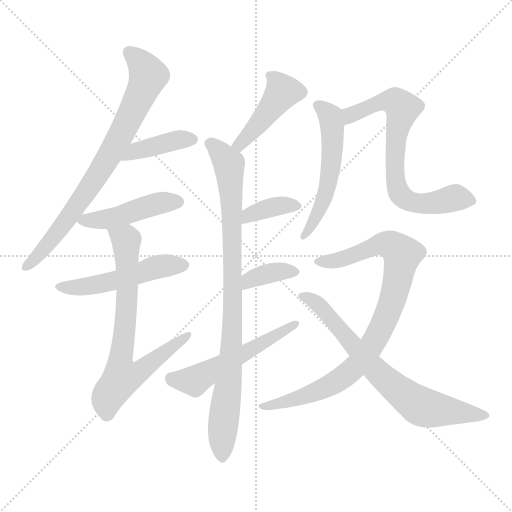
t = 0.00 s
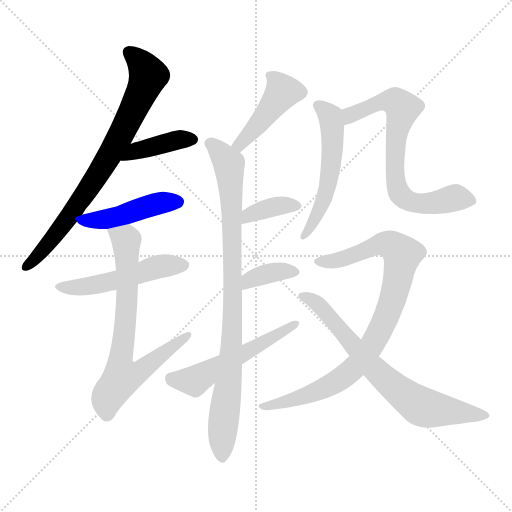
t = 2.05 s
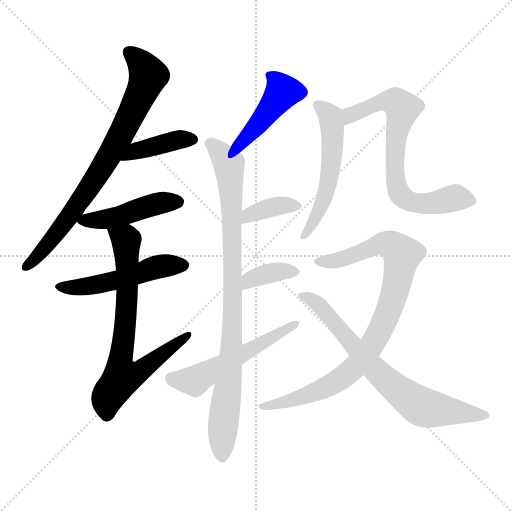
t = 4.10 s
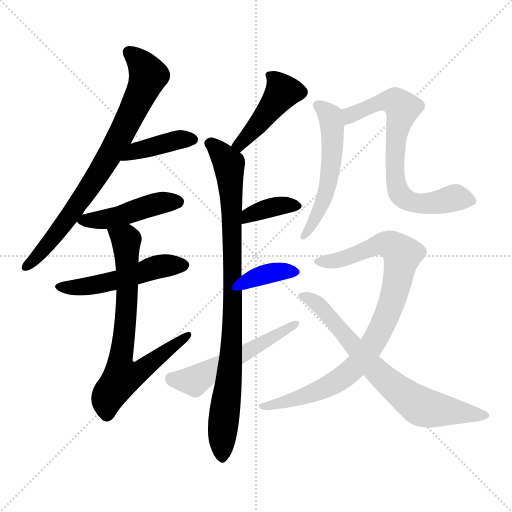
t = 6.15 s
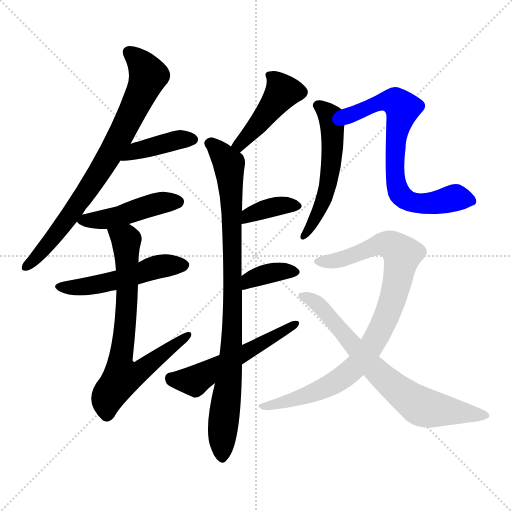
t = 8.20 s
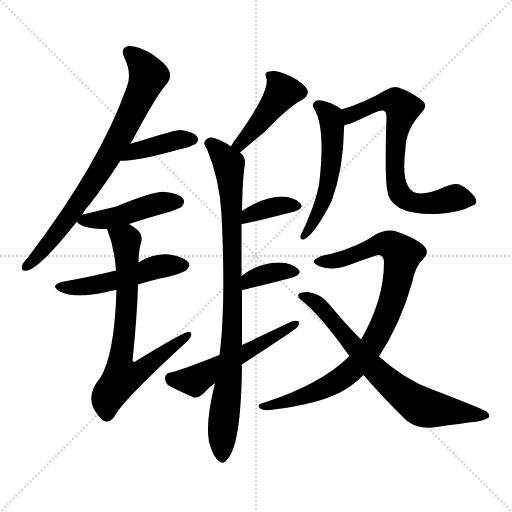
t = 10.25 s

The animated SVG that drew these frames (rendered in a browser with its animation timeline set to each time). Animation: 14 CSS @keyframes rules; one cycle of 10.25 s.

<svg version="1.1" viewBox="0 0 1024 1024" xmlns="http://www.w3.org/2000/svg">
  <g stroke="lightgray" stroke-dasharray="1,1" stroke-width="1" transform="scale(4, 4)">
    <line x1="0" y1="0" x2="256" y2="256"></line>
    <line x1="256" y1="0" x2="0" y2="256"></line>
    <line x1="128" y1="0" x2="128" y2="256"></line>
    <line x1="0" y1="128" x2="256" y2="128"></line>
  </g>
<g transform="scale(1, -1) translate(0, -900)">
   <style type="text/css">
    @keyframes keyframes0 {
      from {
       stroke: blue;
       stroke-dashoffset: 769;
       stroke-width: 128;
       }
       71% {
       animation-timing-function: step-end;
       stroke: blue;
       stroke-dashoffset: 0;
       stroke-width: 128;
       }
       to {
       stroke: black;
       stroke-width: 1024;
       }
       }
       #make-me-a-hanzi-animation-0 {
         animation: keyframes0 0.875814s both;
         animation-delay: 0.000000s;
         animation-timing-function: linear;
       }
    @keyframes keyframes1 {
      from {
       stroke: blue;
       stroke-dashoffset: 401;
       stroke-width: 128;
       }
       57% {
       animation-timing-function: step-end;
       stroke: blue;
       stroke-dashoffset: 0;
       stroke-width: 128;
       }
       to {
       stroke: black;
       stroke-width: 1024;
       }
       }
       #make-me-a-hanzi-animation-1 {
         animation: keyframes1 0.576335s both;
         animation-delay: 0.875814s;
         animation-timing-function: linear;
       }
    @keyframes keyframes2 {
      from {
       stroke: blue;
       stroke-dashoffset: 456;
       stroke-width: 128;
       }
       60% {
       animation-timing-function: step-end;
       stroke: blue;
       stroke-dashoffset: 0;
       stroke-width: 128;
       }
       to {
       stroke: black;
       stroke-width: 1024;
       }
       }
       #make-me-a-hanzi-animation-2 {
         animation: keyframes2 0.621094s both;
         animation-delay: 1.452148s;
         animation-timing-function: linear;
       }
    @keyframes keyframes3 {
      from {
       stroke: blue;
       stroke-dashoffset: 506;
       stroke-width: 128;
       }
       62% {
       animation-timing-function: step-end;
       stroke: blue;
       stroke-dashoffset: 0;
       stroke-width: 128;
       }
       to {
       stroke: black;
       stroke-width: 1024;
       }
       }
       #make-me-a-hanzi-animation-3 {
         animation: keyframes3 0.661784s both;
         animation-delay: 2.073242s;
         animation-timing-function: linear;
       }
    @keyframes keyframes4 {
      from {
       stroke: blue;
       stroke-dashoffset: 721;
       stroke-width: 128;
       }
       70% {
       animation-timing-function: step-end;
       stroke: blue;
       stroke-dashoffset: 0;
       stroke-width: 128;
       }
       to {
       stroke: black;
       stroke-width: 1024;
       }
       }
       #make-me-a-hanzi-animation-4 {
         animation: keyframes4 0.836751s both;
         animation-delay: 2.735026s;
         animation-timing-function: linear;
       }
    @keyframes keyframes5 {
      from {
       stroke: blue;
       stroke-dashoffset: 435;
       stroke-width: 128;
       }
       59% {
       animation-timing-function: step-end;
       stroke: blue;
       stroke-dashoffset: 0;
       stroke-width: 128;
       }
       to {
       stroke: black;
       stroke-width: 1024;
       }
       }
       #make-me-a-hanzi-animation-5 {
         animation: keyframes5 0.604004s both;
         animation-delay: 3.571777s;
         animation-timing-function: linear;
       }
    @keyframes keyframes6 {
      from {
       stroke: blue;
       stroke-dashoffset: 899;
       stroke-width: 128;
       }
       75% {
       animation-timing-function: step-end;
       stroke: blue;
       stroke-dashoffset: 0;
       stroke-width: 128;
       }
       to {
       stroke: black;
       stroke-width: 1024;
       }
       }
       #make-me-a-hanzi-animation-6 {
         animation: keyframes6 0.981608s both;
         animation-delay: 4.175781s;
         animation-timing-function: linear;
       }
    @keyframes keyframes7 {
      from {
       stroke: blue;
       stroke-dashoffset: 370;
       stroke-width: 128;
       }
       55% {
       animation-timing-function: step-end;
       stroke: blue;
       stroke-dashoffset: 0;
       stroke-width: 128;
       }
       to {
       stroke: black;
       stroke-width: 1024;
       }
       }
       #make-me-a-hanzi-animation-7 {
         animation: keyframes7 0.551107s both;
         animation-delay: 5.157389s;
         animation-timing-function: linear;
       }
    @keyframes keyframes8 {
      from {
       stroke: blue;
       stroke-dashoffset: 366;
       stroke-width: 128;
       }
       54% {
       animation-timing-function: step-end;
       stroke: blue;
       stroke-dashoffset: 0;
       stroke-width: 128;
       }
       to {
       stroke: black;
       stroke-width: 1024;
       }
       }
       #make-me-a-hanzi-animation-8 {
         animation: keyframes8 0.547852s both;
         animation-delay: 5.708496s;
         animation-timing-function: linear;
       }
    @keyframes keyframes9 {
      from {
       stroke: blue;
       stroke-dashoffset: 534;
       stroke-width: 128;
       }
       63% {
       animation-timing-function: step-end;
       stroke: blue;
       stroke-dashoffset: 0;
       stroke-width: 128;
       }
       to {
       stroke: black;
       stroke-width: 1024;
       }
       }
       #make-me-a-hanzi-animation-9 {
         animation: keyframes9 0.684570s both;
         animation-delay: 6.256348s;
         animation-timing-function: linear;
       }
    @keyframes keyframes10 {
      from {
       stroke: blue;
       stroke-dashoffset: 539;
       stroke-width: 128;
       }
       64% {
       animation-timing-function: step-end;
       stroke: blue;
       stroke-dashoffset: 0;
       stroke-width: 128;
       }
       to {
       stroke: black;
       stroke-width: 1024;
       }
       }
       #make-me-a-hanzi-animation-10 {
         animation: keyframes10 0.688639s both;
         animation-delay: 6.940918s;
         animation-timing-function: linear;
       }
    @keyframes keyframes11 {
      from {
       stroke: blue;
       stroke-dashoffset: 709;
       stroke-width: 128;
       }
       70% {
       animation-timing-function: step-end;
       stroke: blue;
       stroke-dashoffset: 0;
       stroke-width: 128;
       }
       to {
       stroke: black;
       stroke-width: 1024;
       }
       }
       #make-me-a-hanzi-animation-11 {
         animation: keyframes11 0.826986s both;
         animation-delay: 7.629557s;
         animation-timing-function: linear;
       }
    @keyframes keyframes12 {
      from {
       stroke: blue;
       stroke-dashoffset: 884;
       stroke-width: 128;
       }
       74% {
       animation-timing-function: step-end;
       stroke: blue;
       stroke-dashoffset: 0;
       stroke-width: 128;
       }
       to {
       stroke: black;
       stroke-width: 1024;
       }
       }
       #make-me-a-hanzi-animation-12 {
         animation: keyframes12 0.969401s both;
         animation-delay: 8.456543s;
         animation-timing-function: linear;
       }
    @keyframes keyframes13 {
      from {
       stroke: blue;
       stroke-dashoffset: 710;
       stroke-width: 128;
       }
       70% {
       animation-timing-function: step-end;
       stroke: blue;
       stroke-dashoffset: 0;
       stroke-width: 128;
       }
       to {
       stroke: black;
       stroke-width: 1024;
       }
       }
       #make-me-a-hanzi-animation-13 {
         animation: keyframes13 0.827799s both;
         animation-delay: 9.425944s;
         animation-timing-function: linear;
       }
</style>
<path d="M 164.0 470.0 Q 170.0 482.0 180.0 492.0 Q 210.0 531.0 241.0 579.0 L 261.0 612.0 Q 315.0 714.0 335.0 734.0 Q 344.0 746.0 338.0 759.0 Q 334.0 771.0 304.0 792.0 Q 277.0 808.0 258.0 808.0 Q 239.0 805.0 249.0 784.0 Q 264.0 753.0 254.0 727.0 Q 200.0 574.0 55.0 384.0 Q 45.0 374.0 44.0 367.0 Q 41.0 357.0 55.0 359.0 Q 82.0 366.0 154.0 457.0 L 164.0 470.0 Z" fill="lightgray"></path> 
<path d="M 241.0 579.0 Q 265.0 576.0 347.0 598.0 Q 359.0 602.0 374.0 605.0 Q 390.0 611.0 392.0 613.0 Q 399.0 620.0 394.0 627.0 Q 387.0 637.0 361.0 640.0 Q 349.0 640.0 277.0 617.0 Q 268.0 616.0 261.0 612.0 C 234.0 599.0 211.0 581.0 241.0 579.0 Z" fill="lightgray"></path> 
<path d="M 258.0 452.0 Q 297.0 465.0 341.0 477.0 Q 360.0 484.0 364.0 487.0 Q 371.0 496.0 366.0 503.0 Q 359.0 513.0 331.0 516.0 Q 310.0 519.0 233.0 487.0 Q 203.0 480.0 170.0 472.0 Q 166.0 472.0 164.0 470.0 C 147.0 465.0 147.0 465.0 154.0 457.0 Q 160.0 445.0 199.0 442.0 Q 206.0 442.0 214.0 442.0 L 258.0 452.0 Z" fill="lightgray"></path> 
<path d="M 276.0 331.0 Q 304.0 340.0 339.0 347.0 Q 370.0 356.0 374.0 361.0 Q 381.0 368.0 377.0 375.0 Q 370.0 385.0 345.0 390.0 Q 312.0 396.0 277.0 375.0 L 232.0 359.0 Q 225.0 358.0 220.0 356.0 Q 178.0 346.0 128.0 337.0 Q 97.0 330.0 120.0 317.0 Q 150.0 302.0 213.0 316.0 Q 222.0 319.0 233.0 320.0 L 276.0 331.0 Z" fill="lightgray"></path> 
<path d="M 233.0 320.0 Q 229.0 191.0 201.0 145.0 Q 162.0 99.0 205.0 60.0 L 206.0 59.0 Q 218.0 52.0 229.0 67.0 Q 241.0 94.0 363.0 207.0 Q 379.0 220.0 382.0 228.0 Q 385.0 237.0 376.0 236.0 Q 367.0 236.0 272.0 178.0 Q 268.0 174.0 265.0 179.0 Q 274.0 263.0 276.0 331.0 L 277.0 375.0 Q 277.0 397.0 282.0 415.0 Q 286.0 427.0 278.0 437.0 Q 268.0 447.0 258.0 452.0 C 233.0 469.0 204.0 470.0 214.0 442.0 Q 229.0 405.0 232.0 359.0 L 233.0 320.0 Z" fill="lightgray"></path> 
<path d="M 480.0 595.0 Q 510.0 620.0 530.0 637.0 Q 579.0 688.0 604.0 700.0 Q 623.0 712.0 611.0 726.0 Q 598.0 741.0 573.0 751.0 Q 551.0 761.0 539.0 757.0 Q 527.0 756.0 533.0 743.0 Q 539.0 716.0 473.0 624.0 Q 467.0 617.0 462.0 607.0 C 448.0 581.0 457.0 576.0 480.0 595.0 Z" fill="lightgray"></path> 
<path d="M 484.0 210.0 Q 484.0 265.0 484.0 320.0 L 483.0 348.0 Q 483.0 408.0 483.0 452.0 L 484.0 478.0 Q 485.0 545.0 490.0 572.0 Q 491.0 587.0 480.0 595.0 L 462.0 607.0 Q 446.0 619.0 425.0 625.0 Q 415.0 626.0 410.0 618.0 Q 406.0 612.0 414.0 602.0 Q 439.0 541.0 443.0 472.0 Q 452.0 289.0 439.0 190.0 L 430.0 134.0 Q 406.0 37.0 423.0 1.0 Q 427.0 -11.0 434.0 -19.0 Q 446.0 -32.0 455.0 -18.0 Q 482.0 10.0 484.0 169.0 Q 484.0 170.0 484.0 171.0 L 484.0 210.0 Z" fill="lightgray"></path> 
<path d="M 483.0 452.0 Q 492.0 452.0 589.0 477.0 Q 610.0 484.0 600.0 494.0 Q 588.0 506.0 564.0 507.0 Q 528.0 507.0 484.0 478.0 C 459.0 462.0 453.0 449.0 483.0 452.0 Z" fill="lightgray"></path> 
<path d="M 484.0 320.0 Q 487.0 321.0 490.0 321.0 Q 544.0 334.0 585.0 345.0 Q 606.0 352.0 596.0 362.0 Q 584.0 374.0 560.0 375.0 Q 517.0 375.0 483.0 348.0 C 459.0 330.0 455.0 314.0 484.0 320.0 Z" fill="lightgray"></path> 
<path d="M 484.0 171.0 Q 580.0 234.0 589.0 241.0 Q 599.0 248.0 598.0 256.0 Q 594.0 260.0 583.0 257.0 Q 537.0 235.0 484.0 210.0 L 439.0 190.0 Q 355.0 157.0 341.0 155.0 Q 331.0 154.0 330.0 144.0 Q 330.0 134.0 339.0 128.0 Q 358.0 118.0 388.0 105.0 Q 397.0 104.0 406.0 112.0 Q 416.0 124.0 430.0 134.0 L 484.0 171.0 Z" fill="lightgray"></path> 
<path d="M 683.0 681.0 Q 673.0 690.0 654.0 696.0 Q 639.0 702.0 631.0 698.0 Q 622.0 692.0 628.0 683.0 Q 652.0 644.0 638.0 530.0 Q 631.0 497.0 618.0 467.0 Q 612.0 451.0 605.0 437.0 Q 602.0 433.0 601.0 427.0 Q 600.0 420.0 607.0 421.0 Q 626.0 427.0 661.0 493.0 Q 661.0 496.0 663.0 497.0 Q 687.0 563.0 688.0 643.0 Q 688.0 647.0 689.0 650.0 C 692.0 675.0 692.0 675.0 683.0 681.0 Z" fill="lightgray"></path> 
<path d="M 945.0 489.0 Q 958.0 493.0 949.0 507.0 Q 936.0 523.0 919.0 531.0 Q 909.0 535.0 889.0 526.0 Q 829.0 499.0 816.0 528.0 Q 804.0 547.0 811.0 603.0 Q 811.0 639.0 843.0 675.0 Q 858.0 690.0 842.0 701.0 Q 820.0 717.0 797.0 725.0 Q 787.0 729.0 772.0 720.0 Q 730.0 695.0 683.0 681.0 C 654.0 672.0 660.0 642.0 689.0 650.0 Q 698.0 650.0 745.0 673.0 Q 760.0 680.0 766.0 679.0 Q 773.0 678.0 773.0 665.0 Q 769.0 539.0 775.0 518.0 Q 775.0 500.0 799.0 484.0 Q 824.0 471.0 873.0 472.0 Q 921.0 475.0 945.0 489.0 Z" fill="lightgray"></path> 
<path d="M 758.0 187.0 Q 801.0 253.0 824.0 334.0 Q 830.0 367.0 848.0 384.0 Q 861.0 397.0 845.0 411.0 Q 826.0 426.0 793.0 437.0 Q 774.0 443.0 753.0 432.0 Q 717.0 407.0 665.0 393.0 Q 640.0 389.0 630.0 381.0 Q 623.0 374.0 640.0 367.0 Q 665.0 357.0 701.0 371.0 Q 725.0 380.0 749.0 388.0 Q 767.0 395.0 768.0 376.0 Q 768.0 300.0 722.0 221.0 L 699.0 188.0 Q 642.0 131.0 526.0 94.0 Q 511.0 90.0 521.0 83.0 Q 528.0 77.0 555.0 82.0 Q 634.0 92.0 680.0 115.0 Q 705.0 128.0 727.0 150.0 L 758.0 187.0 Z" fill="lightgray"></path> 
<path d="M 727.0 150.0 Q 761.0 110.0 813.0 59.0 Q 837.0 40.0 873.0 46.0 Q 921.0 53.0 955.0 57.0 Q 965.0 58.0 976.0 64.0 Q 983.0 68.0 973.0 77.0 Q 961.0 84.0 862.0 122.0 Q 811.0 140.0 758.0 187.0 L 722.0 221.0 Q 691.0 252.0 657.0 293.0 Q 642.0 312.0 616.0 316.0 Q 606.0 317.0 598.0 313.0 Q 594.0 307.0 601.0 301.0 Q 640.0 271.0 695.0 193.0 Q 696.0 192.0 699.0 188.0 L 727.0 150.0 Z" fill="lightgray"></path> 
      <clipPath id="make-me-a-hanzi-clip-0">
      <path d="M 164.0 470.0 Q 170.0 482.0 180.0 492.0 Q 210.0 531.0 241.0 579.0 L 261.0 612.0 Q 315.0 714.0 335.0 734.0 Q 344.0 746.0 338.0 759.0 Q 334.0 771.0 304.0 792.0 Q 277.0 808.0 258.0 808.0 Q 239.0 805.0 249.0 784.0 Q 264.0 753.0 254.0 727.0 Q 200.0 574.0 55.0 384.0 Q 45.0 374.0 44.0 367.0 Q 41.0 357.0 55.0 359.0 Q 82.0 366.0 154.0 457.0 L 164.0 470.0 Z" fill="lightgray"></path>
      </clipPath>
      <path clip-path="url(#make-me-a-hanzi-clip-0)" d="M 259.0 794.0 L 284.0 771.0 L 295.0 746.0 L 244.0 633.0 L 133.0 458.0 L 53.0 368.0 " fill="none" id="make-me-a-hanzi-animation-0" stroke-dasharray="641 1282" stroke-linecap="round"></path>

      <clipPath id="make-me-a-hanzi-clip-1">
      <path d="M 241.0 579.0 Q 265.0 576.0 347.0 598.0 Q 359.0 602.0 374.0 605.0 Q 390.0 611.0 392.0 613.0 Q 399.0 620.0 394.0 627.0 Q 387.0 637.0 361.0 640.0 Q 349.0 640.0 277.0 617.0 Q 268.0 616.0 261.0 612.0 C 234.0 599.0 211.0 581.0 241.0 579.0 Z" fill="lightgray"></path>
      </clipPath>
      <path clip-path="url(#make-me-a-hanzi-clip-1)" d="M 245.0 584.0 L 314.0 610.0 L 384.0 621.0 " fill="none" id="make-me-a-hanzi-animation-1" stroke-dasharray="273 546" stroke-linecap="round"></path>

      <clipPath id="make-me-a-hanzi-clip-2">
      <path d="M 258.0 452.0 Q 297.0 465.0 341.0 477.0 Q 360.0 484.0 364.0 487.0 Q 371.0 496.0 366.0 503.0 Q 359.0 513.0 331.0 516.0 Q 310.0 519.0 233.0 487.0 Q 203.0 480.0 170.0 472.0 Q 166.0 472.0 164.0 470.0 C 147.0 465.0 147.0 465.0 154.0 457.0 Q 160.0 445.0 199.0 442.0 Q 206.0 442.0 214.0 442.0 L 258.0 452.0 Z" fill="lightgray"></path>
      </clipPath>
      <path clip-path="url(#make-me-a-hanzi-clip-2)" d="M 161.0 457.0 L 217.0 462.0 L 313.0 492.0 L 356.0 496.0 " fill="none" id="make-me-a-hanzi-animation-2" stroke-dasharray="328 656" stroke-linecap="round"></path>

      <clipPath id="make-me-a-hanzi-clip-3">
      <path d="M 276.0 331.0 Q 304.0 340.0 339.0 347.0 Q 370.0 356.0 374.0 361.0 Q 381.0 368.0 377.0 375.0 Q 370.0 385.0 345.0 390.0 Q 312.0 396.0 277.0 375.0 L 232.0 359.0 Q 225.0 358.0 220.0 356.0 Q 178.0 346.0 128.0 337.0 Q 97.0 330.0 120.0 317.0 Q 150.0 302.0 213.0 316.0 Q 222.0 319.0 233.0 320.0 L 276.0 331.0 Z" fill="lightgray"></path>
      </clipPath>
      <path clip-path="url(#make-me-a-hanzi-clip-3)" d="M 122.0 328.0 L 152.0 325.0 L 200.0 331.0 L 306.0 364.0 L 366.0 370.0 " fill="none" id="make-me-a-hanzi-animation-3" stroke-dasharray="378 756" stroke-linecap="round"></path>

      <clipPath id="make-me-a-hanzi-clip-4">
      <path d="M 233.0 320.0 Q 229.0 191.0 201.0 145.0 Q 162.0 99.0 205.0 60.0 L 206.0 59.0 Q 218.0 52.0 229.0 67.0 Q 241.0 94.0 363.0 207.0 Q 379.0 220.0 382.0 228.0 Q 385.0 237.0 376.0 236.0 Q 367.0 236.0 272.0 178.0 Q 268.0 174.0 265.0 179.0 Q 274.0 263.0 276.0 331.0 L 277.0 375.0 Q 277.0 397.0 282.0 415.0 Q 286.0 427.0 278.0 437.0 Q 268.0 447.0 258.0 452.0 C 233.0 469.0 204.0 470.0 214.0 442.0 Q 229.0 405.0 232.0 359.0 L 233.0 320.0 Z" fill="lightgray"></path>
      </clipPath>
      <path clip-path="url(#make-me-a-hanzi-clip-4)" d="M 223.0 438.0 L 253.0 415.0 L 254.0 297.0 L 240.0 172.0 L 245.0 146.0 L 276.0 155.0 L 376.0 230.0 " fill="none" id="make-me-a-hanzi-animation-4" stroke-dasharray="593 1186" stroke-linecap="round"></path>

      <clipPath id="make-me-a-hanzi-clip-5">
      <path d="M 480.0 595.0 Q 510.0 620.0 530.0 637.0 Q 579.0 688.0 604.0 700.0 Q 623.0 712.0 611.0 726.0 Q 598.0 741.0 573.0 751.0 Q 551.0 761.0 539.0 757.0 Q 527.0 756.0 533.0 743.0 Q 539.0 716.0 473.0 624.0 Q 467.0 617.0 462.0 607.0 C 448.0 581.0 457.0 576.0 480.0 595.0 Z" fill="lightgray"></path>
      </clipPath>
      <path clip-path="url(#make-me-a-hanzi-clip-5)" d="M 545.0 746.0 L 563.0 713.0 L 497.0 630.0 L 480.0 611.0 L 470.0 609.0 " fill="none" id="make-me-a-hanzi-animation-5" stroke-dasharray="307 614" stroke-linecap="round"></path>

      <clipPath id="make-me-a-hanzi-clip-6">
      <path d="M 484.0 210.0 Q 484.0 265.0 484.0 320.0 L 483.0 348.0 Q 483.0 408.0 483.0 452.0 L 484.0 478.0 Q 485.0 545.0 490.0 572.0 Q 491.0 587.0 480.0 595.0 L 462.0 607.0 Q 446.0 619.0 425.0 625.0 Q 415.0 626.0 410.0 618.0 Q 406.0 612.0 414.0 602.0 Q 439.0 541.0 443.0 472.0 Q 452.0 289.0 439.0 190.0 L 430.0 134.0 Q 406.0 37.0 423.0 1.0 Q 427.0 -11.0 434.0 -19.0 Q 446.0 -32.0 455.0 -18.0 Q 482.0 10.0 484.0 169.0 Q 484.0 170.0 484.0 171.0 L 484.0 210.0 Z" fill="lightgray"></path>
      </clipPath>
      <path clip-path="url(#make-me-a-hanzi-clip-6)" d="M 420.0 613.0 L 458.0 572.0 L 464.0 489.0 L 465.0 249.0 L 444.0 -14.0 " fill="none" id="make-me-a-hanzi-animation-6" stroke-dasharray="771 1542" stroke-linecap="round"></path>

      <clipPath id="make-me-a-hanzi-clip-7">
      <path d="M 483.0 452.0 Q 492.0 452.0 589.0 477.0 Q 610.0 484.0 600.0 494.0 Q 588.0 506.0 564.0 507.0 Q 528.0 507.0 484.0 478.0 C 459.0 462.0 453.0 449.0 483.0 452.0 Z" fill="lightgray"></path>
      </clipPath>
      <path clip-path="url(#make-me-a-hanzi-clip-7)" d="M 484.0 458.0 L 538.0 484.0 L 592.0 487.0 " fill="none" id="make-me-a-hanzi-animation-7" stroke-dasharray="242 484" stroke-linecap="round"></path>

      <clipPath id="make-me-a-hanzi-clip-8">
      <path d="M 484.0 320.0 Q 487.0 321.0 490.0 321.0 Q 544.0 334.0 585.0 345.0 Q 606.0 352.0 596.0 362.0 Q 584.0 374.0 560.0 375.0 Q 517.0 375.0 483.0 348.0 C 459.0 330.0 455.0 314.0 484.0 320.0 Z" fill="lightgray"></path>
      </clipPath>
      <path clip-path="url(#make-me-a-hanzi-clip-8)" d="M 486.0 327.0 L 499.0 340.0 L 531.0 352.0 L 588.0 355.0 " fill="none" id="make-me-a-hanzi-animation-8" stroke-dasharray="238 476" stroke-linecap="round"></path>

      <clipPath id="make-me-a-hanzi-clip-9">
      <path d="M 484.0 171.0 Q 580.0 234.0 589.0 241.0 Q 599.0 248.0 598.0 256.0 Q 594.0 260.0 583.0 257.0 Q 537.0 235.0 484.0 210.0 L 439.0 190.0 Q 355.0 157.0 341.0 155.0 Q 331.0 154.0 330.0 144.0 Q 330.0 134.0 339.0 128.0 Q 358.0 118.0 388.0 105.0 Q 397.0 104.0 406.0 112.0 Q 416.0 124.0 430.0 134.0 L 484.0 171.0 Z" fill="lightgray"></path>
      </clipPath>
      <path clip-path="url(#make-me-a-hanzi-clip-9)" d="M 343.0 142.0 L 389.0 138.0 L 510.0 203.0 L 590.0 254.0 " fill="none" id="make-me-a-hanzi-animation-9" stroke-dasharray="406 812" stroke-linecap="round"></path>

      <clipPath id="make-me-a-hanzi-clip-10">
      <path d="M 683.0 681.0 Q 673.0 690.0 654.0 696.0 Q 639.0 702.0 631.0 698.0 Q 622.0 692.0 628.0 683.0 Q 652.0 644.0 638.0 530.0 Q 631.0 497.0 618.0 467.0 Q 612.0 451.0 605.0 437.0 Q 602.0 433.0 601.0 427.0 Q 600.0 420.0 607.0 421.0 Q 626.0 427.0 661.0 493.0 Q 661.0 496.0 663.0 497.0 Q 687.0 563.0 688.0 643.0 Q 688.0 647.0 689.0 650.0 C 692.0 675.0 692.0 675.0 683.0 681.0 Z" fill="lightgray"></path>
      </clipPath>
      <path clip-path="url(#make-me-a-hanzi-clip-10)" d="M 637.0 689.0 L 661.0 665.0 L 663.0 577.0 L 644.0 489.0 L 608.0 428.0 " fill="none" id="make-me-a-hanzi-animation-10" stroke-dasharray="411 822" stroke-linecap="round"></path>

      <clipPath id="make-me-a-hanzi-clip-11">
      <path d="M 945.0 489.0 Q 958.0 493.0 949.0 507.0 Q 936.0 523.0 919.0 531.0 Q 909.0 535.0 889.0 526.0 Q 829.0 499.0 816.0 528.0 Q 804.0 547.0 811.0 603.0 Q 811.0 639.0 843.0 675.0 Q 858.0 690.0 842.0 701.0 Q 820.0 717.0 797.0 725.0 Q 787.0 729.0 772.0 720.0 Q 730.0 695.0 683.0 681.0 C 654.0 672.0 660.0 642.0 689.0 650.0 Q 698.0 650.0 745.0 673.0 Q 760.0 680.0 766.0 679.0 Q 773.0 678.0 773.0 665.0 Q 769.0 539.0 775.0 518.0 Q 775.0 500.0 799.0 484.0 Q 824.0 471.0 873.0 472.0 Q 921.0 475.0 945.0 489.0 Z" fill="lightgray"></path>
      </clipPath>
      <path clip-path="url(#make-me-a-hanzi-clip-11)" d="M 691.0 658.0 L 701.0 670.0 L 761.0 696.0 L 792.0 695.0 L 804.0 683.0 L 792.0 629.0 L 790.0 547.0 L 805.0 505.0 L 847.0 492.0 L 911.0 505.0 L 943.0 499.0 " fill="none" id="make-me-a-hanzi-animation-11" stroke-dasharray="581 1162" stroke-linecap="round"></path>

      <clipPath id="make-me-a-hanzi-clip-12">
      <path d="M 758.0 187.0 Q 801.0 253.0 824.0 334.0 Q 830.0 367.0 848.0 384.0 Q 861.0 397.0 845.0 411.0 Q 826.0 426.0 793.0 437.0 Q 774.0 443.0 753.0 432.0 Q 717.0 407.0 665.0 393.0 Q 640.0 389.0 630.0 381.0 Q 623.0 374.0 640.0 367.0 Q 665.0 357.0 701.0 371.0 Q 725.0 380.0 749.0 388.0 Q 767.0 395.0 768.0 376.0 Q 768.0 300.0 722.0 221.0 L 699.0 188.0 Q 642.0 131.0 526.0 94.0 Q 511.0 90.0 521.0 83.0 Q 528.0 77.0 555.0 82.0 Q 634.0 92.0 680.0 115.0 Q 705.0 128.0 727.0 150.0 L 758.0 187.0 Z" fill="lightgray"></path>
      </clipPath>
      <path clip-path="url(#make-me-a-hanzi-clip-12)" d="M 638.0 376.0 L 688.0 382.0 L 769.0 413.0 L 790.0 405.0 L 804.0 388.0 L 791.0 321.0 L 768.0 254.0 L 742.0 206.0 L 706.0 161.0 L 634.0 117.0 L 527.0 87.0 " fill="none" id="make-me-a-hanzi-animation-12" stroke-dasharray="756 1512" stroke-linecap="round"></path>

      <clipPath id="make-me-a-hanzi-clip-13">
      <path d="M 727.0 150.0 Q 761.0 110.0 813.0 59.0 Q 837.0 40.0 873.0 46.0 Q 921.0 53.0 955.0 57.0 Q 965.0 58.0 976.0 64.0 Q 983.0 68.0 973.0 77.0 Q 961.0 84.0 862.0 122.0 Q 811.0 140.0 758.0 187.0 L 722.0 221.0 Q 691.0 252.0 657.0 293.0 Q 642.0 312.0 616.0 316.0 Q 606.0 317.0 598.0 313.0 Q 594.0 307.0 601.0 301.0 Q 640.0 271.0 695.0 193.0 Q 696.0 192.0 699.0 188.0 L 727.0 150.0 Z" fill="lightgray"></path>
      </clipPath>
      <path clip-path="url(#make-me-a-hanzi-clip-13)" d="M 604.0 308.0 L 641.0 288.0 L 741.0 170.0 L 833.0 92.0 L 852.0 84.0 L 967.0 69.0 " fill="none" id="make-me-a-hanzi-animation-13" stroke-dasharray="582 1164" stroke-linecap="round"></path>

</g>
</svg>
